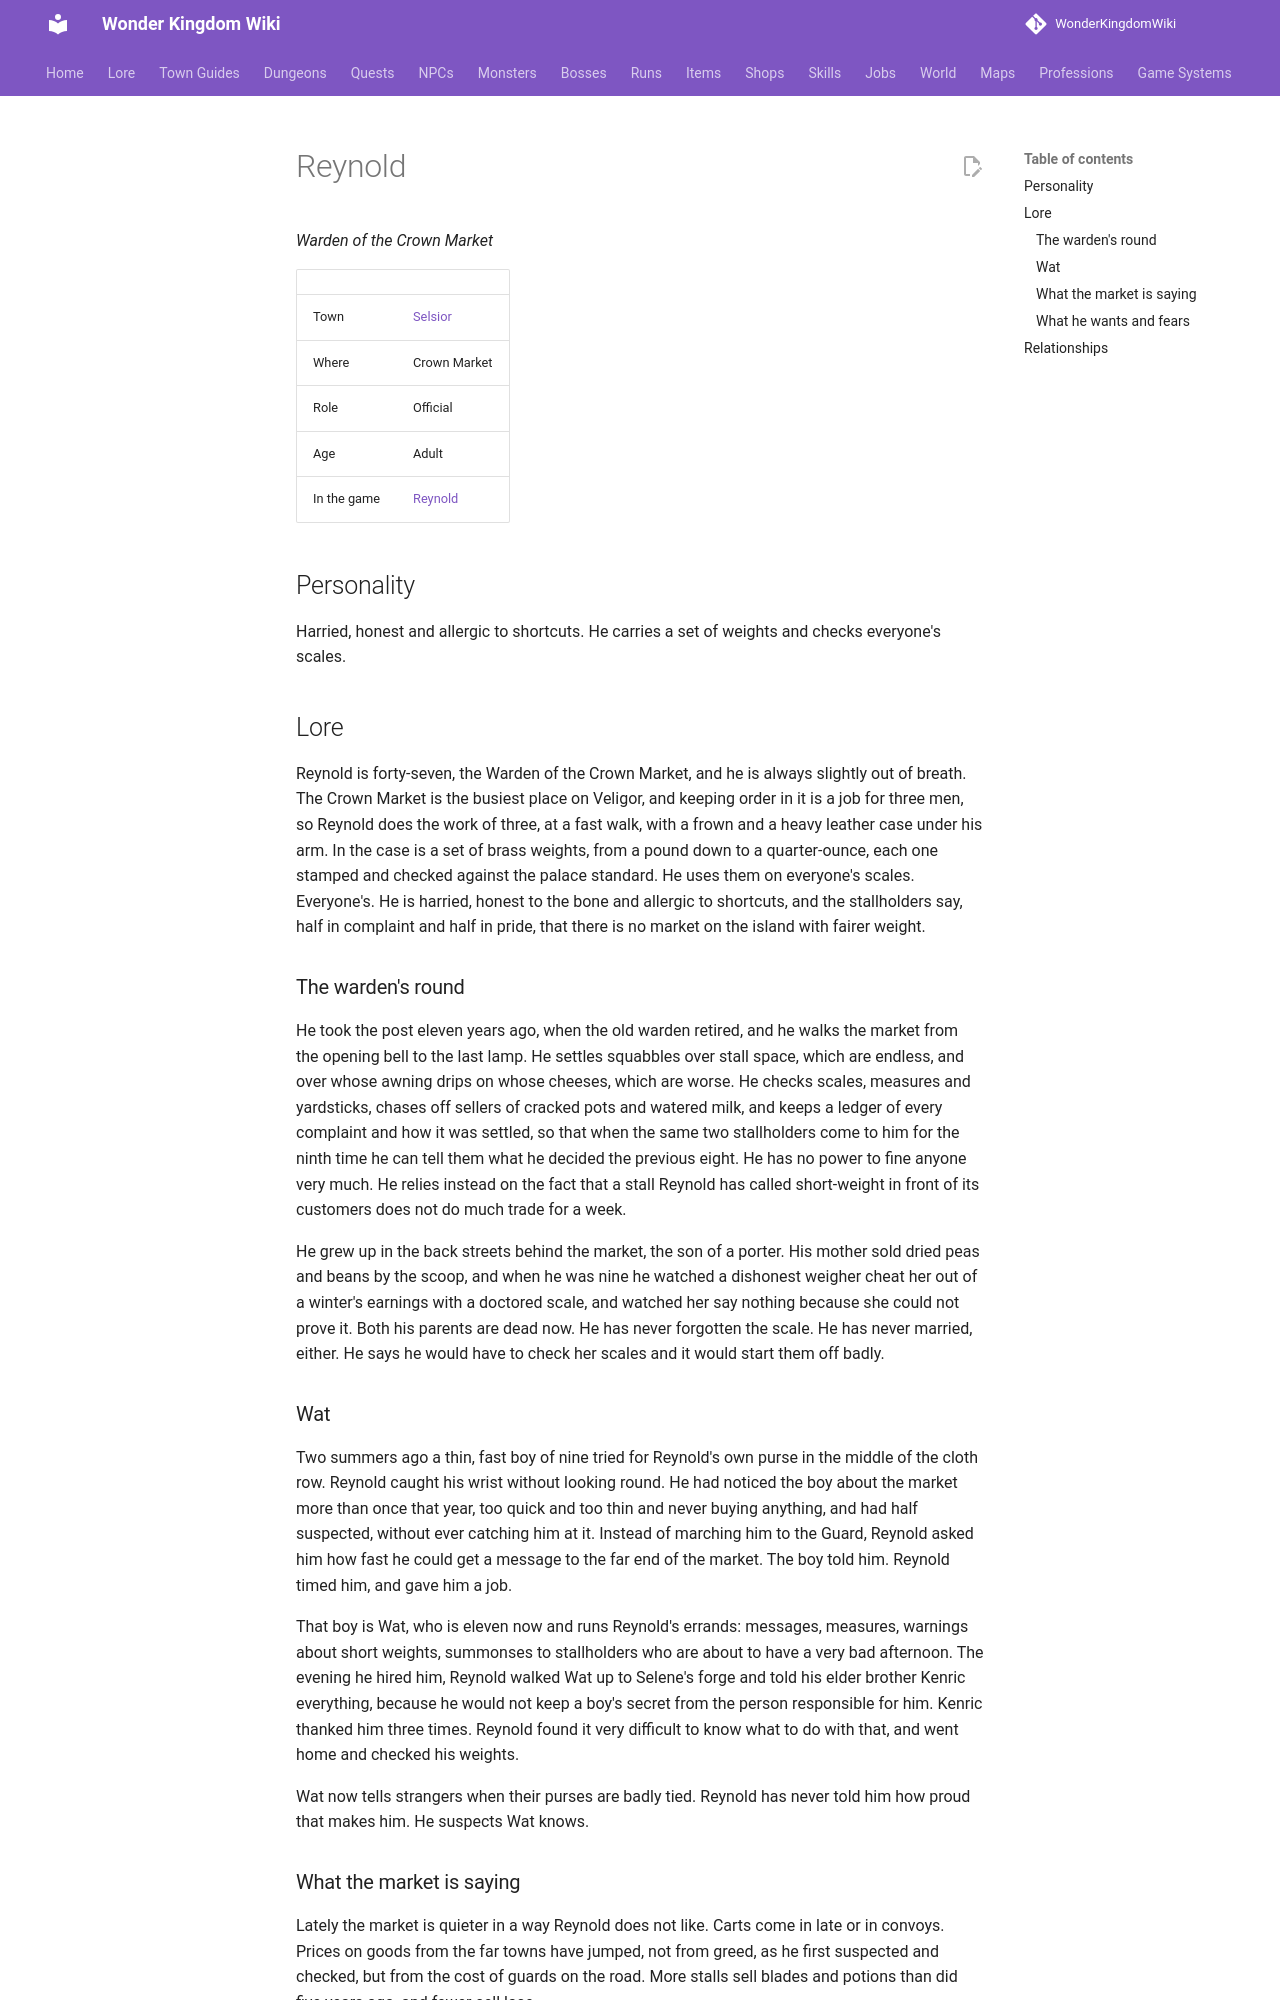

repository: alonohana627/WonderKingdomWiki · page: lore/people/selsior/reynold/index.html · generator: mkdocs

<!-- Generated by tools/people.py from data/people/. Do not edit: changes are overwritten. -->

# Reynold

*Warden of the Crown Market*

|  |  |
|---|---|
| Town | [Selsior](../../towns/selsior.md) |
| Where | Crown Market |
| Role | Official |
| Age | Adult |
| In the game | [Reynold](../../../npcs/reynold.md) |

## Personality

Harried, honest and allergic to shortcuts. He carries a set of weights and checks everyone's scales.

## Lore

Reynold is forty-seven, the Warden of the Crown Market, and he is always slightly out of breath. The Crown Market is the busiest place on Veligor, and keeping order in it is a job for three men, so Reynold does the work of three, at a fast walk, with a frown and a heavy leather case under his arm. In the case is a set of brass weights, from a pound down to a quarter-ounce, each one stamped and checked against the palace standard. He uses them on everyone's scales. Everyone's. He is harried, honest to the bone and allergic to shortcuts, and the stallholders say, half in complaint and half in pride, that there is no market on the island with fairer weight.

### The warden's round

He took the post eleven years ago, when the old warden retired, and he walks the market from the opening bell to the last lamp. He settles squabbles over stall space, which are endless, and over whose awning drips on whose cheeses, which are worse. He checks scales, measures and yardsticks, chases off sellers of cracked pots and watered milk, and keeps a ledger of every complaint and how it was settled, so that when the same two stallholders come to him for the ninth time he can tell them what he decided the previous eight. He has no power to fine anyone very much. He relies instead on the fact that a stall Reynold has called short-weight in front of its customers does not do much trade for a week.

He grew up in the back streets behind the market, the son of a porter. His mother sold dried peas and beans by the scoop, and when he was nine he watched a dishonest weigher cheat her out of a winter's earnings with a doctored scale, and watched her say nothing because she could not prove it. Both his parents are dead now. He has never forgotten the scale. He has never married, either. He says he would have to check her scales and it would start them off badly.

### Wat

Two summers ago a thin, fast boy of nine tried for Reynold's own purse in the middle of the cloth row. Reynold caught his wrist without looking round. He had noticed the boy about the market more than once that year, too quick and too thin and never buying anything, and had half suspected, without ever catching him at it. Instead of marching him to the Guard, Reynold asked him how fast he could get a message to the far end of the market. The boy told him. Reynold timed him, and gave him a job.

That boy is Wat, who is eleven now and runs Reynold's errands: messages, measures, warnings about short weights, summonses to stallholders who are about to have a very bad afternoon. The evening he hired him, Reynold walked Wat up to Selene's forge and told his elder brother Kenric everything, because he would not keep a boy's secret from the person responsible for him. Kenric thanked him three times. Reynold found it very difficult to know what to do with that, and went home and checked his weights.

Wat now tells strangers when their purses are badly tied. Reynold has never told him how proud that makes him. He suspects Wat knows.
